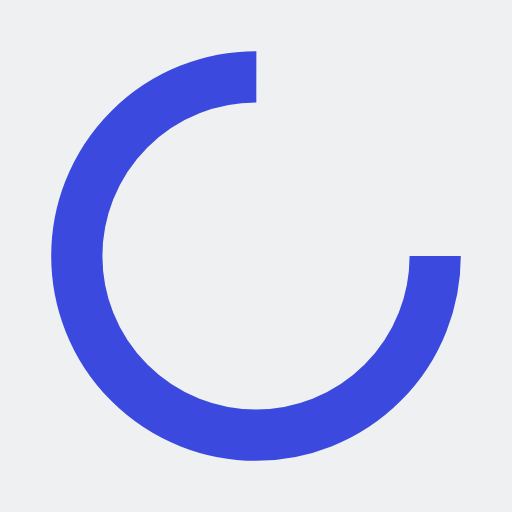
t = 0.00 s
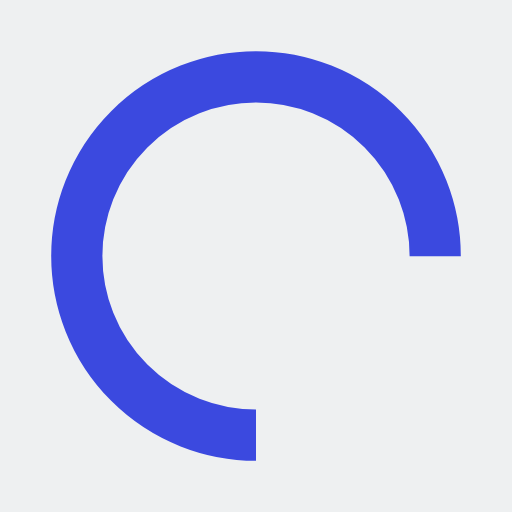
t = 0.25 s
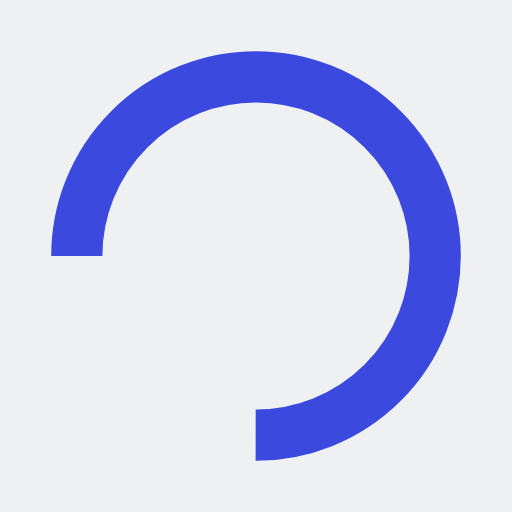
t = 0.50 s
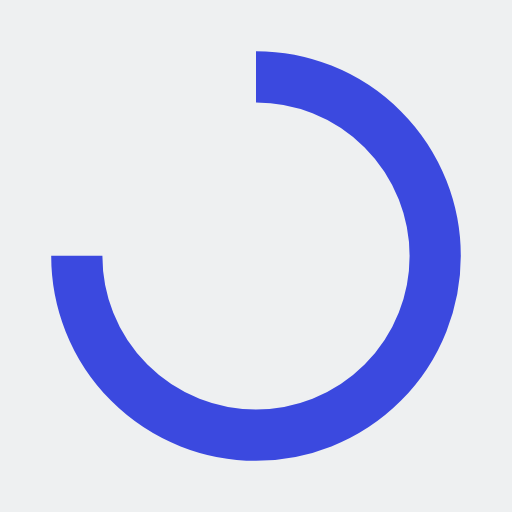
t = 0.75 s

The animated SVG that drew these frames (rendered in a browser with its animation timeline set to each time). Animation: 1 SMIL element (animateTransform=1); one cycle of 1.00 s, repeats indefinitely.

<?xml version="1.0" encoding="utf-8"?>
<svg xmlns="http://www.w3.org/2000/svg" xmlns:xlink="http://www.w3.org/1999/xlink" style="margin: auto; background: rgb(238, 240, 241); display: block; shape-rendering: auto;" width="50px" height="50px" viewBox="0 0 100 100" preserveAspectRatio="xMidYMid">
<circle cx="50" cy="50" fill="none" stroke="#3b49df" stroke-width="10" r="35" stroke-dasharray="164.93361431346415 56.97787143782138">
  <animateTransform attributeName="transform" type="rotate" repeatCount="indefinite" dur="1s" values="0 50 50;360 50 50" keyTimes="0;1"></animateTransform>
</circle>
<!-- [ldio] generated by https://loading.io/ --></svg>